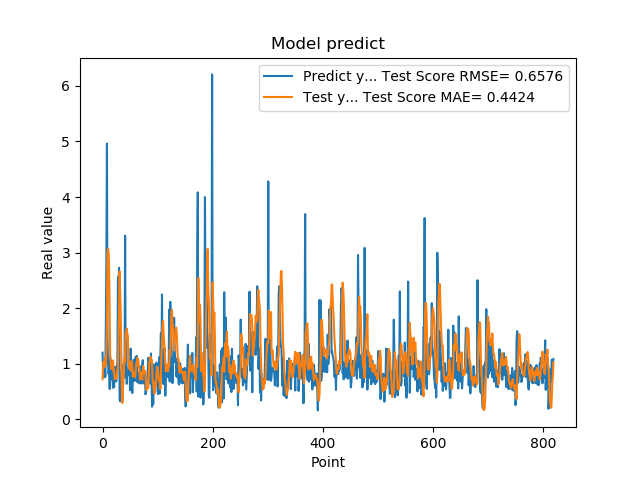

The table this chart was drawn from, first rows:
1.201630949974060059e+00, 7.241886863638653526e-01
8.802530169486999512e-01, 9.268697023889139741e-01
8.531429767608642578e-01, 1.042244085141001531e+00
7.591750025749206543e-01, 9.414743992448887377e-01
1.005007982254028320e+00, 9.487017592702596813e-01
7.687720060348510742e-01, 1.121391465839471246e+00
1.740013241767883301e+00, 9.743903088859279249e-01
2.913533687591552734e+00, 1.223763412270559847e+00
4.963075160980224609e+00, 1.804297061095968324e+00
1.471215128898620605e+00, 2.967598879236807985e+00
1.000648975372314453e+00, 3.071749808353956723e+00
8.220189809799194336e-01, 3.008984463887916405e+00
9.362199902534482643e-01, 2.675467457892779954e+00
5.486897230148315430e-01, 1.929928851080616736e+00
1.111255049705505371e+00, 1.098221297744680802e+00
7.148039937019348145e-01, 1.004716093510511277e+00
1.052167057991027832e+00, 9.069546051973620404e-01
8.955980539321898304e-01, 9.781274595906044311e-01
7.769405245780944824e-01, 9.785769613912118636e-01
5.699509978294372559e-01, 1.063702512037535630e+00
8.244060277938842773e-01, 8.551334696450336725e-01
5.800840258598327637e-01, 8.958978217578564829e-01
9.488009810447691761e-01, 7.225700057449337965e-01
7.918390035629272461e-01, 7.400934727963497384e-01
6.937990188598632812e-01, 7.564141260206145301e-01
6.834830045700073242e-01, 7.949545928096914960e-01
9.433320164680479847e-01, 7.450019877618719866e-01
1.032713770866394043e+00, 8.872773086046392699e-01
2.556216001510620117e+00, 9.238740535873124493e-01
2.464895963668823242e+00, 1.385384692703665710e+00
2.728049993515014204e+00, 1.985322044273676090e+00
3.558506965637206476e-01, 2.662739967953715148e+00
3.262020051479339600e-01, 2.320537387588410994e+00
3.781589865684509277e-01, 1.938111993885062390e+00
6.306380033493041992e-01, 1.222901322312116346e+00
8.854129910469055176e-01, 6.261185359070045031e-01
9.743152856826782227e-01, 2.970074855283122428e-01
7.307389974594116211e-01, 5.294662062226501709e-01
9.521890282630921520e-01, 6.949232155718693127e-01
1.011654973030090332e+00, 9.296297556262028694e-01
7.643579840660095215e-01, 1.086634122500851563e+00
3.306220054626464844e+00, 1.031673403777482623e+00
7.543110251426696777e-01, 1.558345922142840845e+00
1.409499049186706321e+00, 1.545009864727009630e+00
6.401469707489013672e-01, 1.636125861766642320e+00
8.640019893646240234e-01, 1.531163596995566145e+00
8.469420075416564941e-01, 1.506226748482814015e+00
7.976629734039306641e-01, 1.028874877937939081e+00
9.555831551551821068e-01, 1.031325361076758318e+00
9.546210169792175293e-01, 9.105053659984643222e-01
5.251880288124084473e-01, 1.038314720909299105e+00
1.275226235389709695e+00, 8.828981166160471128e-01
8.355640172958374023e-01, 1.028952310168403494e+00
7.640249729156494141e-01, 1.053103708385584980e+00
4.752210080623626154e-01, 9.591477484757198191e-01
7.414129972457885742e-01, 7.717497186415601673e-01
1.069700956344604492e+00, 8.523996106581558374e-01
7.892770171165466309e-01, 8.120430073293580797e-01
6.914690136909484863e-01, 7.917169773249180809e-01
7.093830108642578125e-01, 7.568376244533777664e-01
1.115731000900268555e+00, 8.588213464153824361e-01
... 759 more rows
